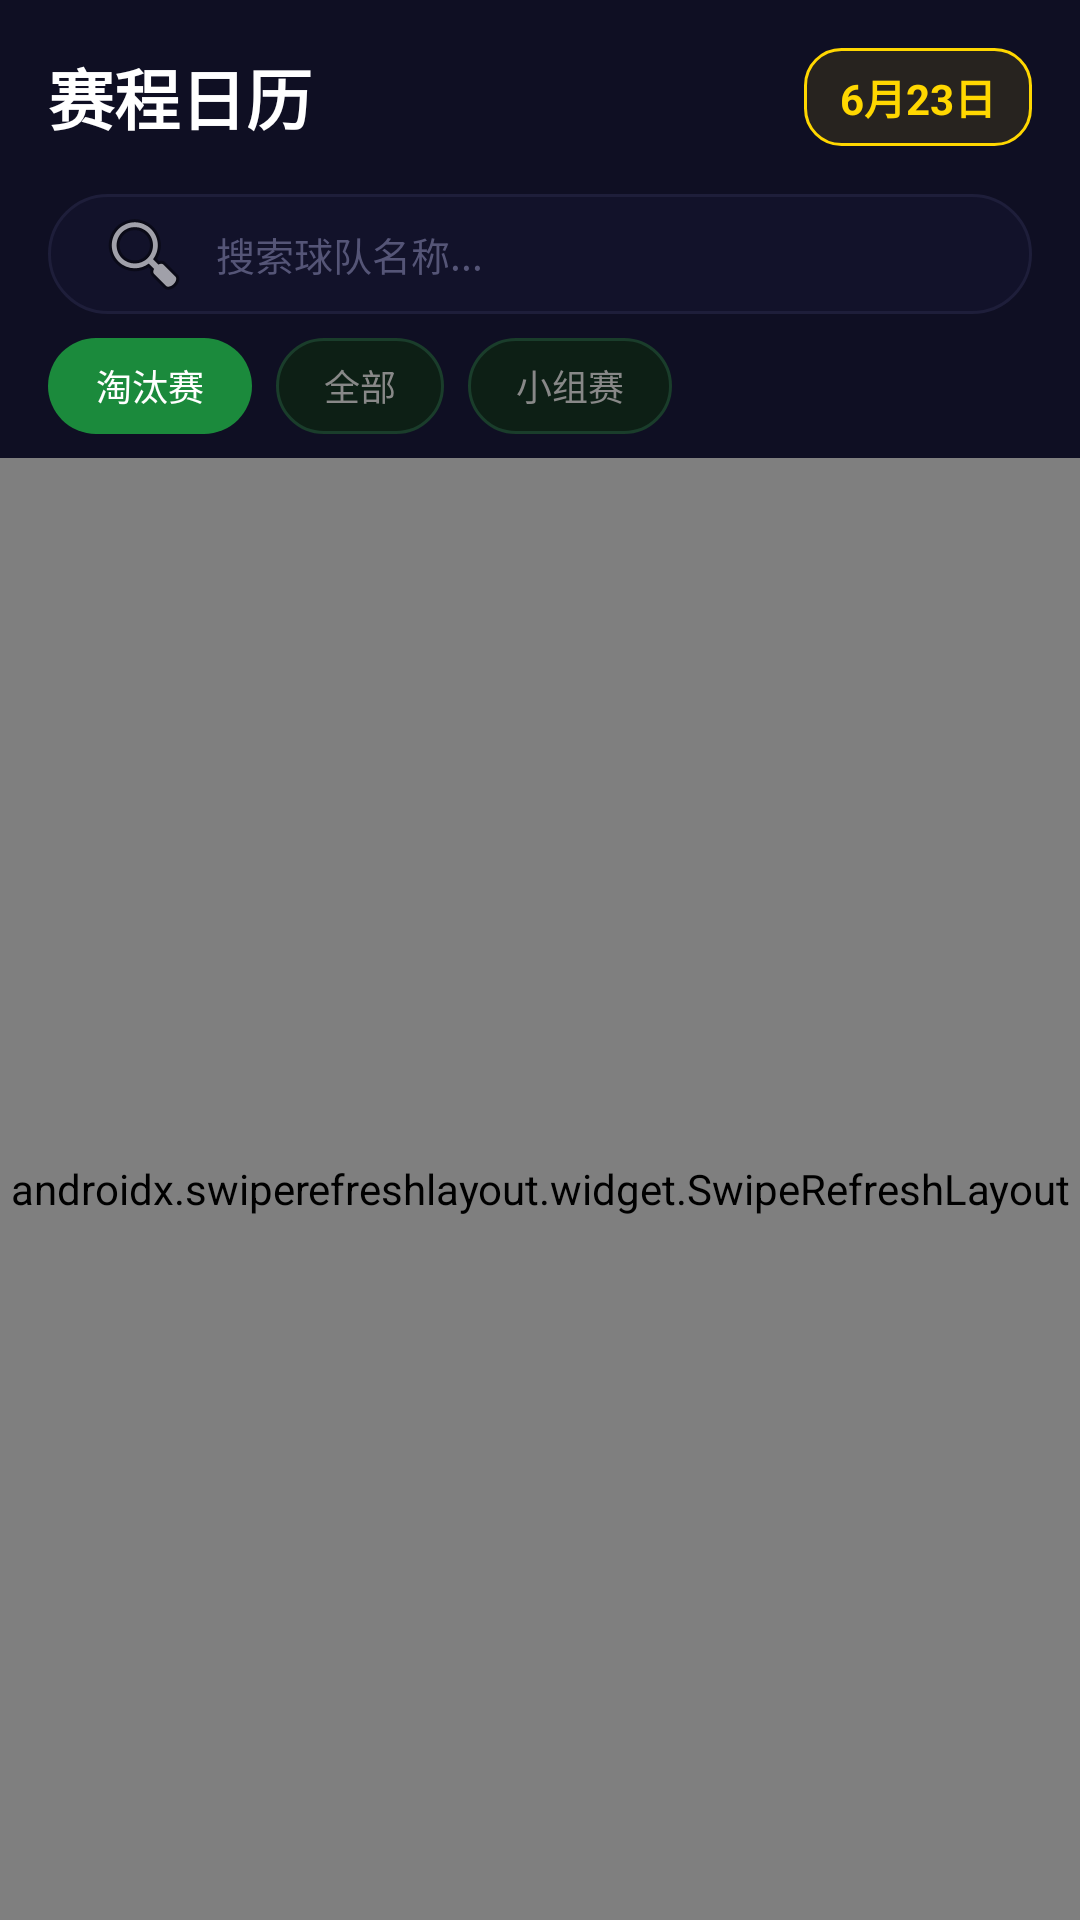

The Android layout XML behind this screen, and the referenced resources:
<!-- AndroidManifest.xml: application theme Theme.ScanningPlayer -->
<!-- res/layout/fragment_schedule.xml -->
<?xml version="1.0" encoding="utf-8"?>
<LinearLayout xmlns:android="http://schemas.android.com/apk/res/android"
    android:layout_width="match_parent"
    android:layout_height="match_parent"
    android:orientation="vertical"
    android:background="#0F0F23">

    
    <LinearLayout
        android:layout_width="match_parent"
        android:layout_height="wrap_content"
        android:orientation="horizontal"
        android:padding="16dp"
        android:gravity="center_vertical">
        <TextView
            android:layout_width="0dp"
            android:layout_height="wrap_content"
            android:layout_weight="1"
            android:text="赛程日历"
            android:textColor="#FFFFFF"
            android:textSize="22sp"
            android:textStyle="bold" />
        <TextView
            android:id="@+id/tv_today_label"
            android:layout_width="wrap_content"
            android:layout_height="wrap_content"
            android:text="6月23日"
            android:textColor="#FFD700"
            android:textSize="14sp"
            android:textStyle="bold"
            android:background="@drawable/bg_today_badge"
            android:paddingHorizontal="12dp"
            android:paddingVertical="6dp" />
    </LinearLayout>

    
    <EditText
        android:id="@+id/et_search"
        android:layout_width="match_parent"
        android:layout_height="40dp"
        android:layout_marginHorizontal="16dp"
        android:layout_marginBottom="8dp"
        android:background="@drawable/bg_search"
        android:hint="搜索球队名称..."
        android:textColorHint="#555577"
        android:textColor="#FFFFFF"
        android:textSize="13sp"
        android:paddingHorizontal="16dp"
        android:paddingVertical="10dp"
        android:gravity="center_vertical"
        android:inputType="text"
        android:drawableStart="@android:drawable/ic_menu_search"
        android:drawablePadding="8dp"
        android:maxLines="1"
        android:imeOptions="actionSearch" />

    
    <HorizontalScrollView
        android:layout_width="match_parent"
        android:layout_height="wrap_content"
        android:scrollbars="none"
        android:paddingStart="16dp"
        android:paddingEnd="16dp"
        android:paddingBottom="8dp">
        <LinearLayout
            android:id="@+id/chip_group"
            android:layout_width="wrap_content"
            android:layout_height="wrap_content"
            android:orientation="horizontal">
            <TextView
                android:id="@+id/chip_knockout"
                android:layout_width="wrap_content"
                android:layout_height="32dp"
                android:text="淘汰赛"
                android:textColor="#FFFFFF"
                android:textSize="12sp"
                android:gravity="center"
                android:background="@drawable/bg_chip_active"
                android:paddingHorizontal="16dp"
                android:layout_marginEnd="8dp" />
            <TextView
                android:id="@+id/chip_all"
                android:layout_width="wrap_content"
                android:layout_height="32dp"
                android:text="全部"
                android:textColor="#888888"
                android:textSize="12sp"
                android:gravity="center"
                android:background="@drawable/bg_chip_inactive"
                android:paddingHorizontal="16dp"
                android:layout_marginEnd="8dp" />
            <TextView
                android:id="@+id/chip_group_stage"
                android:layout_width="wrap_content"
                android:layout_height="32dp"
                android:text="小组赛"
                android:textColor="#888888"
                android:textSize="12sp"
                android:gravity="center"
                android:background="@drawable/bg_chip_inactive"
                android:paddingHorizontal="16dp"
                android:layout_marginEnd="8dp" />
        </LinearLayout>
    </HorizontalScrollView>

    
    <TextView
        android:id="@+id/tv_stats_summary"
        android:layout_width="match_parent"
        android:layout_height="wrap_content"
        android:paddingHorizontal="16dp"
        android:paddingVertical="6dp"
        android:textColor="#555577"
        android:textSize="11sp"
        android:visibility="gone" />

    <FrameLayout
        android:layout_width="match_parent"
        android:layout_height="0dp"
        android:layout_weight="1">

        
        <LinearLayout
            android:id="@+id/shimmer_container"
            android:layout_width="match_parent"
            android:layout_height="match_parent"
            android:orientation="vertical"
            android:paddingHorizontal="16dp"
            android:paddingTop="8dp"
            android:visibility="gone">
            <include layout="@layout/layout_shimmer_match" />
            <include layout="@layout/layout_shimmer_match" />
            <include layout="@layout/layout_shimmer_match" />
            <include layout="@layout/layout_shimmer_match" />
            <include layout="@layout/layout_shimmer_match" />
            <include layout="@layout/layout_shimmer_match" />
        </LinearLayout>

        
        <androidx.swiperefreshlayout.widget.SwipeRefreshLayout
            android:id="@+id/swipe_refresh"
            android:layout_width="match_parent"
            android:layout_height="match_parent">

            <androidx.recyclerview.widget.RecyclerView
                android:id="@+id/rv_matches"
                android:layout_width="match_parent"
                android:layout_height="match_parent"
                android:clipToPadding="false"
                android:paddingBottom="16dp"
                android:scrollbars="none" />

        </androidx.swiperefreshlayout.widget.SwipeRefreshLayout>

        
        <LinearLayout
            android:id="@+id/empty_state"
            android:layout_width="match_parent"
            android:layout_height="match_parent"
            android:orientation="vertical"
            android:gravity="center"
            android:visibility="gone">
            <TextView
                android:text="🔍"
                android:textSize="40sp"
                android:layout_width="wrap_content"
                android:layout_height="wrap_content" />
            <TextView
                android:text="没有找到匹配的比赛"
                android:textColor="#555577"
                android:textSize="14sp"
                android:layout_marginTop="8dp"
                android:layout_width="wrap_content"
                android:layout_height="wrap_content" />
        </LinearLayout>

        
        <TextView
            android:id="@+id/btn_back_to_top"
            android:layout_width="wrap_content"
            android:layout_height="wrap_content"
            android:layout_gravity="bottom|center_horizontal"
            android:layout_marginBottom="12dp"
            android:text="⬆ 回到最近比赛"
            android:textColor="#FFFFFF"
            android:textSize="12sp"
            android:gravity="center"
            android:background="#1A1A2E"
            android:paddingHorizontal="20dp"
            android:paddingVertical="10dp"
            android:visibility="gone"
            android:clickable="true"
            android:focusable="true"
            android:elevation="6dp" />
    </FrameLayout>
</LinearLayout>
<!-- res/layout/layout_shimmer_match.xml (included above) -->
<?xml version="1.0" encoding="utf-8"?>
<LinearLayout xmlns:android="http://schemas.android.com/apk/res/android"
    android:layout_width="match_parent"
    android:layout_height="wrap_content"
    android:orientation="vertical"
    android:padding="12dp"
    android:background="@drawable/bg_shimmer">

    <View
        android:layout_width="120dp"
        android:layout_height="12dp"
        android:background="#2A2A4A"
        android:layout_marginBottom="8dp" />

    <LinearLayout
        android:layout_width="match_parent"
        android:layout_height="wrap_content"
        android:orientation="horizontal"
        android:gravity="center_vertical">

        <View
            android:layout_width="0dp"
            android:layout_height="16dp"
            android:layout_weight="1"
            android:background="#2A2A4A"
            android:layout_marginEnd="8dp" />

        <View
            android:layout_width="40dp"
            android:layout_height="16dp"
            android:background="#2A2A4A"
            android:layout_marginHorizontal="8dp" />

        <View
            android:layout_width="0dp"
            android:layout_height="16dp"
            android:layout_weight="1"
            android:background="#2A2A4A"
            android:layout_marginStart="8dp" />
    </LinearLayout>

    <View
        android:layout_width="80dp"
        android:layout_height="10dp"
        android:background="#2A2A4A"
        android:layout_marginTop="8dp" />
</LinearLayout>
<!-- resources referenced by this layout -->
<resources>
  <!-- drawable bg_chip_active (drawable) -->
  <?xml version="1.0" encoding="utf-8"?>
  <shape xmlns:android="http://schemas.android.com/apk/res/android" android:shape="rectangle">
      <corners android:radius="16dp"/>
      <solid android:color="#1B8A3C"/>
  </shape>
  <!-- drawable bg_chip_inactive (drawable) -->
  <?xml version="1.0" encoding="utf-8"?>
  <shape xmlns:android="http://schemas.android.com/apk/res/android" android:shape="rectangle">
      <corners android:radius="16dp"/>
      <solid android:color="#0D1F15"/>
      <stroke android:width="1dp" android:color="#1A3D2B"/>
  </shape>
  <!-- drawable bg_search (drawable) -->
  <?xml version="1.0" encoding="utf-8"?>
  <shape xmlns:android="http://schemas.android.com/apk/res/android" android:shape="rectangle">
      <corners android:radius="22dp"/>
      <solid android:color="#12122A"/>
      <stroke android:width="1dp" android:color="#1E1E3A"/>
  </shape>
  <!-- drawable bg_shimmer (drawable) -->
  <?xml version="1.0" encoding="utf-8"?>
  <shape xmlns:android="http://schemas.android.com/apk/res/android"
      android:shape="rectangle">
      <solid android:color="#252542" />
      <corners android:radius="8dp" />
  </shape>
  <!-- drawable bg_today_badge (drawable) -->
  <?xml version="1.0" encoding="utf-8"?>
  <shape xmlns:android="http://schemas.android.com/apk/res/android" android:shape="rectangle">
      <corners android:radius="12dp"/>
      <solid android:color="#1AFFD700"/>
      <stroke android:width="1dp" android:color="#FFD700"/>
  </shape>
  <style name="Theme.ScanningPlayer" parent="Theme.Material3.Dark.NoActionBar">
          
          <item name="colorPrimary">#FF6B35</item>
          <item name="colorPrimaryVariant">#FF8C42</item>
          <item name="colorOnPrimary">#FFFFFF</item>
          <item name="colorSecondary">#00CC66</item>
          <item name="colorOnSecondary">#FFFFFF</item>
          <item name="colorTertiary">#4488FF</item>
          
          <item name="android:statusBarColor">#0F0F23</item>
          <item name="android:windowBackground">#0F0F23</item>
          <item name="android:navigationBarColor">#0F0F23</item>
          
          <item name="android:windowAnimationStyle">@style/WindowAnimations</item>
      </style>
  <style name="WindowAnimations">
          <item name="android:activityOpenEnterAnimation">@anim/slide_in_right</item>
          <item name="android:activityOpenExitAnimation">@anim/slide_out_left</item>
          <item name="android:activityCloseEnterAnimation">@anim/slide_in_left</item>
          <item name="android:activityCloseExitAnimation">@anim/slide_out_right</item>
      </style>
</resources>
